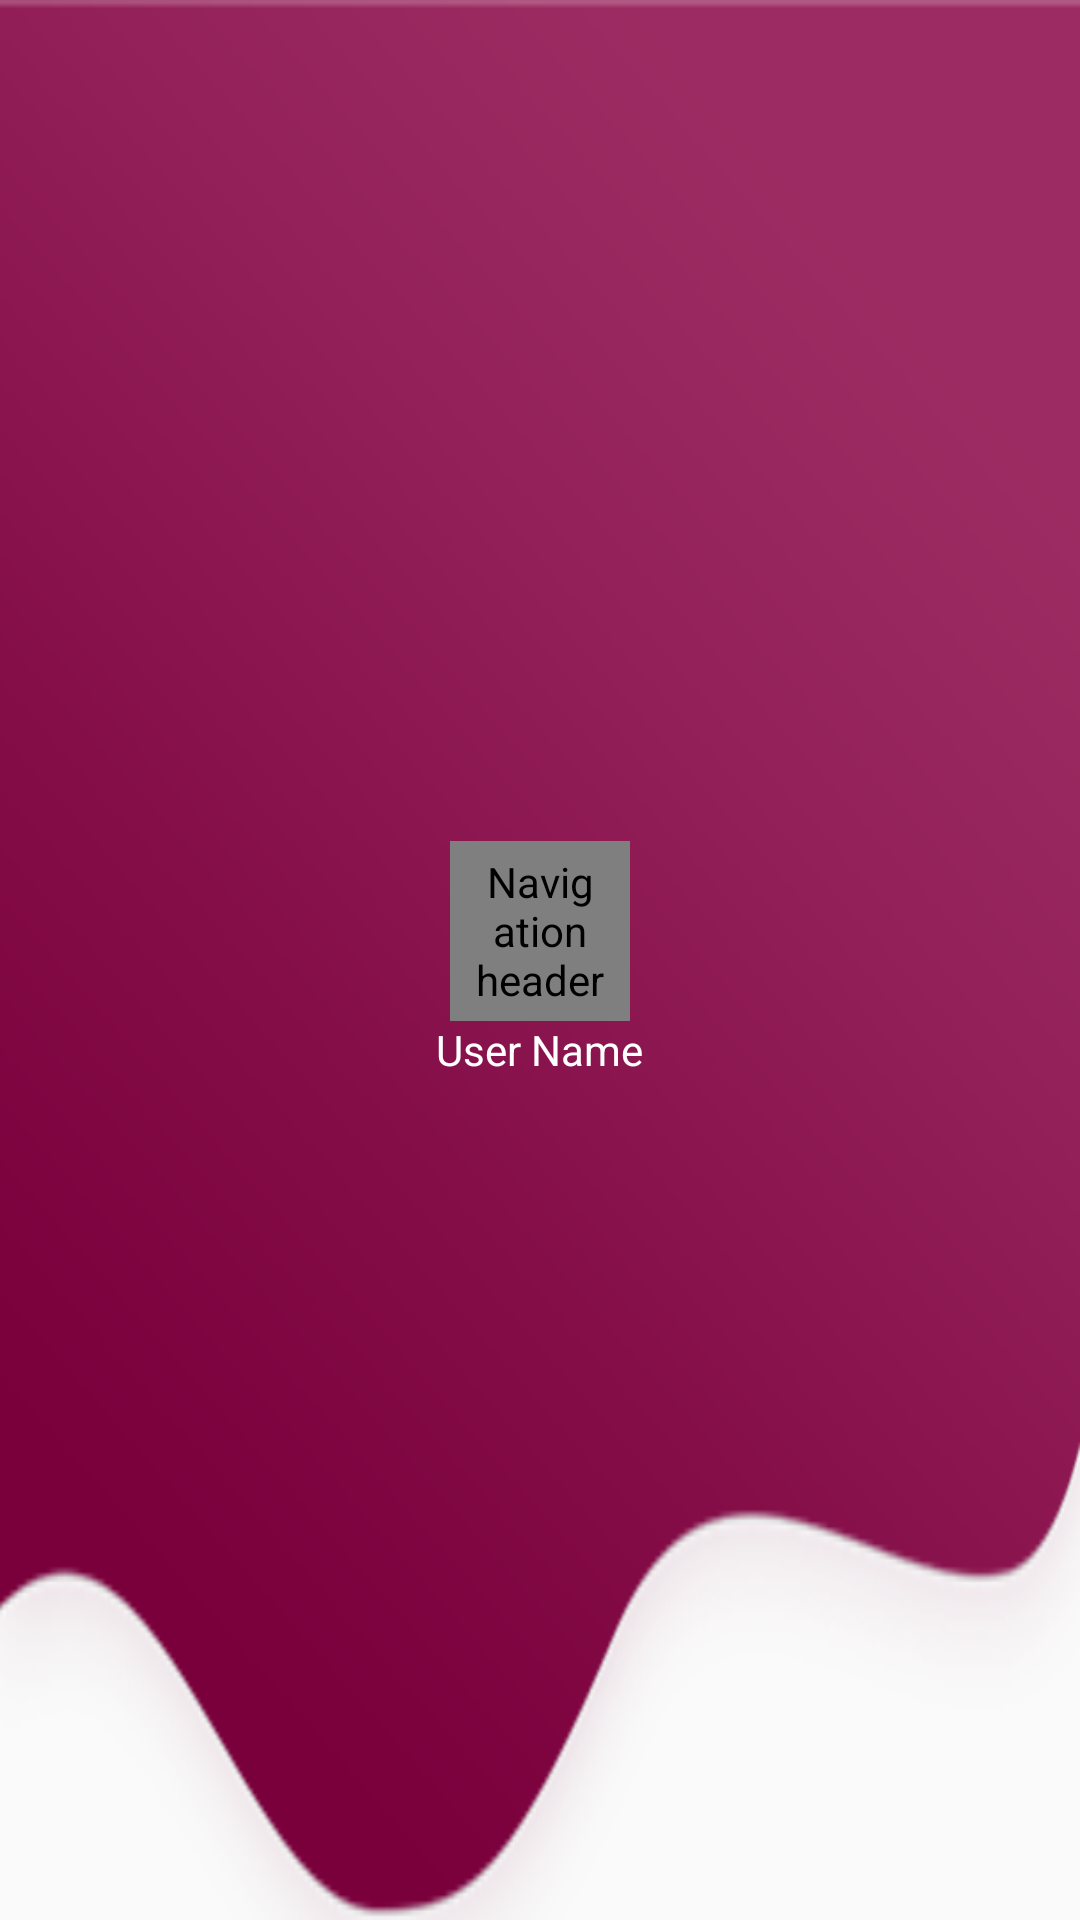

Reconstruct the res/layout file that produces this screen, plus the resources it refers to.
<!-- AndroidManifest.xml: application theme AppTheme -->
<!-- res/layout/nav_header_home.xml -->
<?xml version="1.0" encoding="utf-8"?>
<LinearLayout xmlns:android="http://schemas.android.com/apk/res/android"
    xmlns:app="http://schemas.android.com/apk/res-auto"
    android:layout_width="match_parent"
    android:layout_height="180dp"
    android:background="@drawable/design"
    android:orientation="vertical"
    android:gravity="center"
    android:theme="@style/ThemeOverlay.AppCompat.Dark">

    <de.hdodenhof.circleimageview.CircleImageView
        android:id="@+id/imageView"
        android:layout_width="60dp"
        android:layout_gravity="center"
        android:layout_height="60dp"
        android:contentDescription="@string/nav_header_desc"
        android:src="@drawable/user_new" />

    <TextView
        android:id="@+id/txt_name"
        android:layout_width="wrap_content"
        android:layout_height="wrap_content"
        android:paddingTop="@dimen/nav_header_vertical_spacing"
        android:text="User Name"
        android:textColor="#FFF"
        android:layout_gravity="center"
        android:textAppearance="@style/TextAppearance.AppCompat.Body1" />


</LinearLayout>
<!-- resources referenced by this layout -->
<resources>
  <!-- drawable design: png bitmap (drawable, 27760 bytes) -->
  <string name="nav_header_desc">Navigation header</string>
  <style name="AppTheme" parent="Theme.AppCompat.Light.DarkActionBar">
          
          <item name="colorPrimary">@color/colorPrimary</item>
          <item name="colorPrimaryDark">@color/colorPrimaryDark</item>
          <item name="colorAccent">@color/colorAccent</item>
  
          <item name="windowActionBar">false</item>
          <item name="windowNoTitle">true</item>
  
      </style>
  <color name="colorPrimary">#830c47</color>
  <color name="colorPrimaryDark">#830c47</color>
  <color name="colorAccent">#000</color>
</resources>
